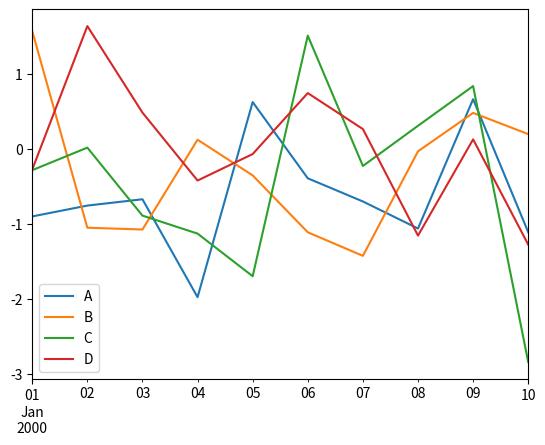
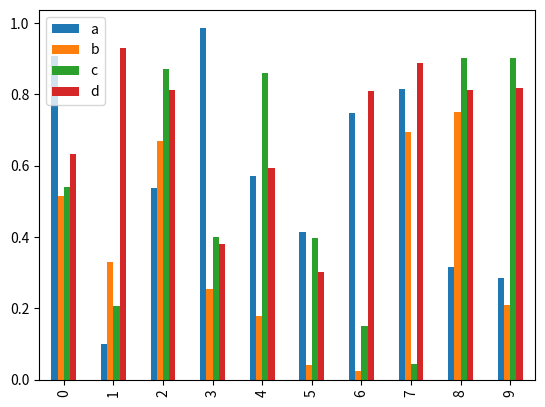
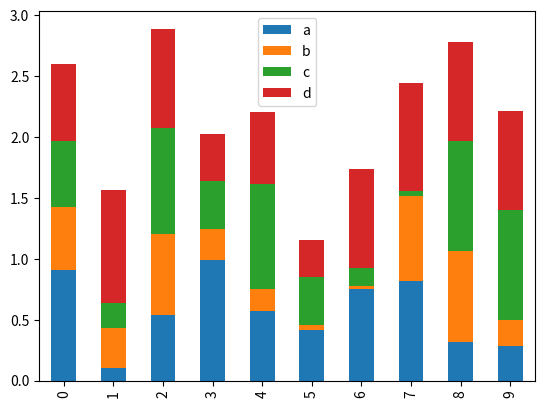
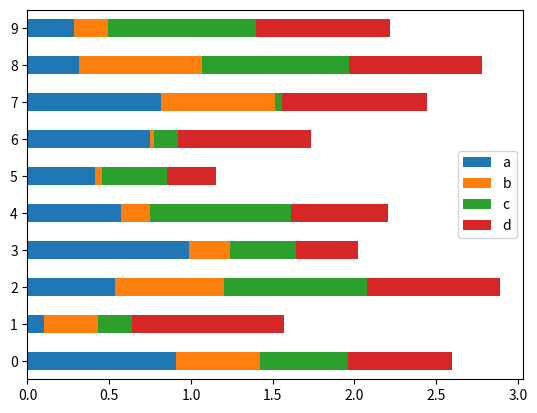
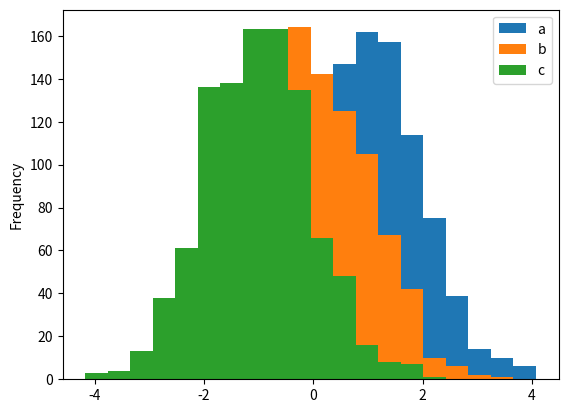
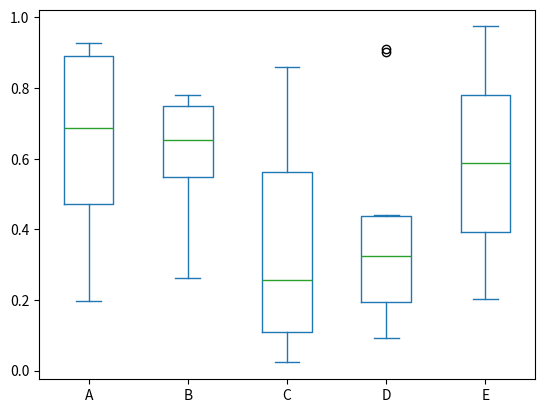
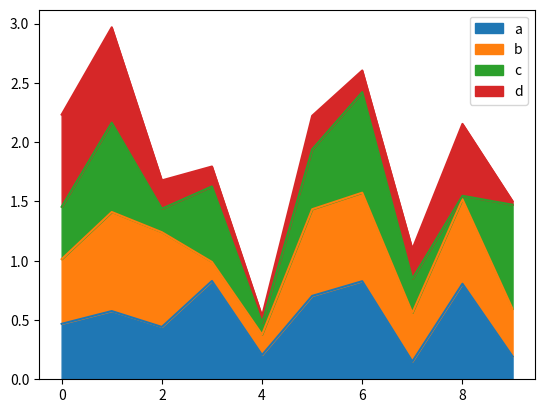
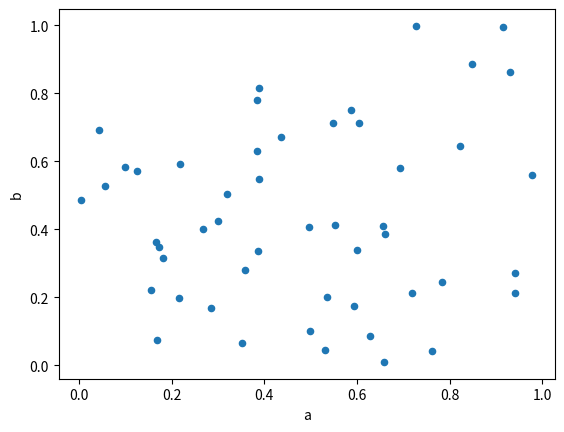
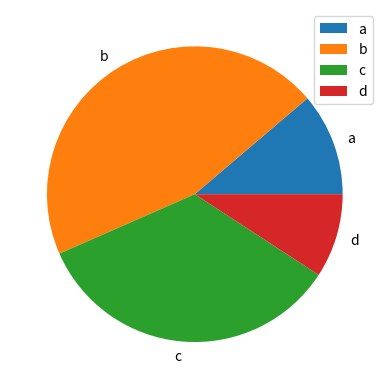

Generate these figures, in order, with matplotlib:
#!/usr/bin/env python3
# -*- coding: utf-8 -*-

import pandas as pd
import numpy as np
import matplotlib.pyplot as plt

可视化 = 0
# https://www.tutorialspoint.com/python_pandas/python_pandas_visualization.htm
if 1:
    print("plot========")
    df = pd.DataFrame(np.random.randn(10, 4), index=pd.date_range('1/1/2000', periods=10), columns=list('ABCD'))
    df.plot()  # 1

    print("条形图======")
    df = pd.DataFrame(np.random.rand(10, 4), columns=['a', 'b', 'c', 'd'])
    df.plot.bar()  # 2
    df.plot.bar(stacked=True)  # 3
    df.plot.barh(stacked=True)  # 4

    print("直方图===")
    df = pd.DataFrame({'a': np.random.randn(1000) + 1, 'b': np.random.randn(1000), 'c': np.random.randn(1000) - 1},
                      columns=['a', 'b', 'c'])
    df.plot.hist(bins=20)  # 5

    print("方块图===")
    df = pd.DataFrame(np.random.rand(10, 5), columns=['A', 'B', 'C', 'D', 'E'])
    df.plot.box()  # 6

    print("区域图===")
    df = pd.DataFrame(np.random.rand(10, 4), columns=['a', 'b', 'c', 'd'])
    df.plot.area()  # 7

    print("散点图===")
    df = pd.DataFrame(np.random.rand(50, 4), columns=['a', 'b', 'c', 'd'])
    df.plot.scatter(x='a', y='b')  # 8

    print("饼图===")
    df = pd.DataFrame(3 * np.random.rand(4), index=['a', 'b', 'c', 'd'], columns=['x'])
    df.plot.pie(subplots=True)  # 9

    plt.show()  # 如果不加这句，则必须在Python Console中才能打开